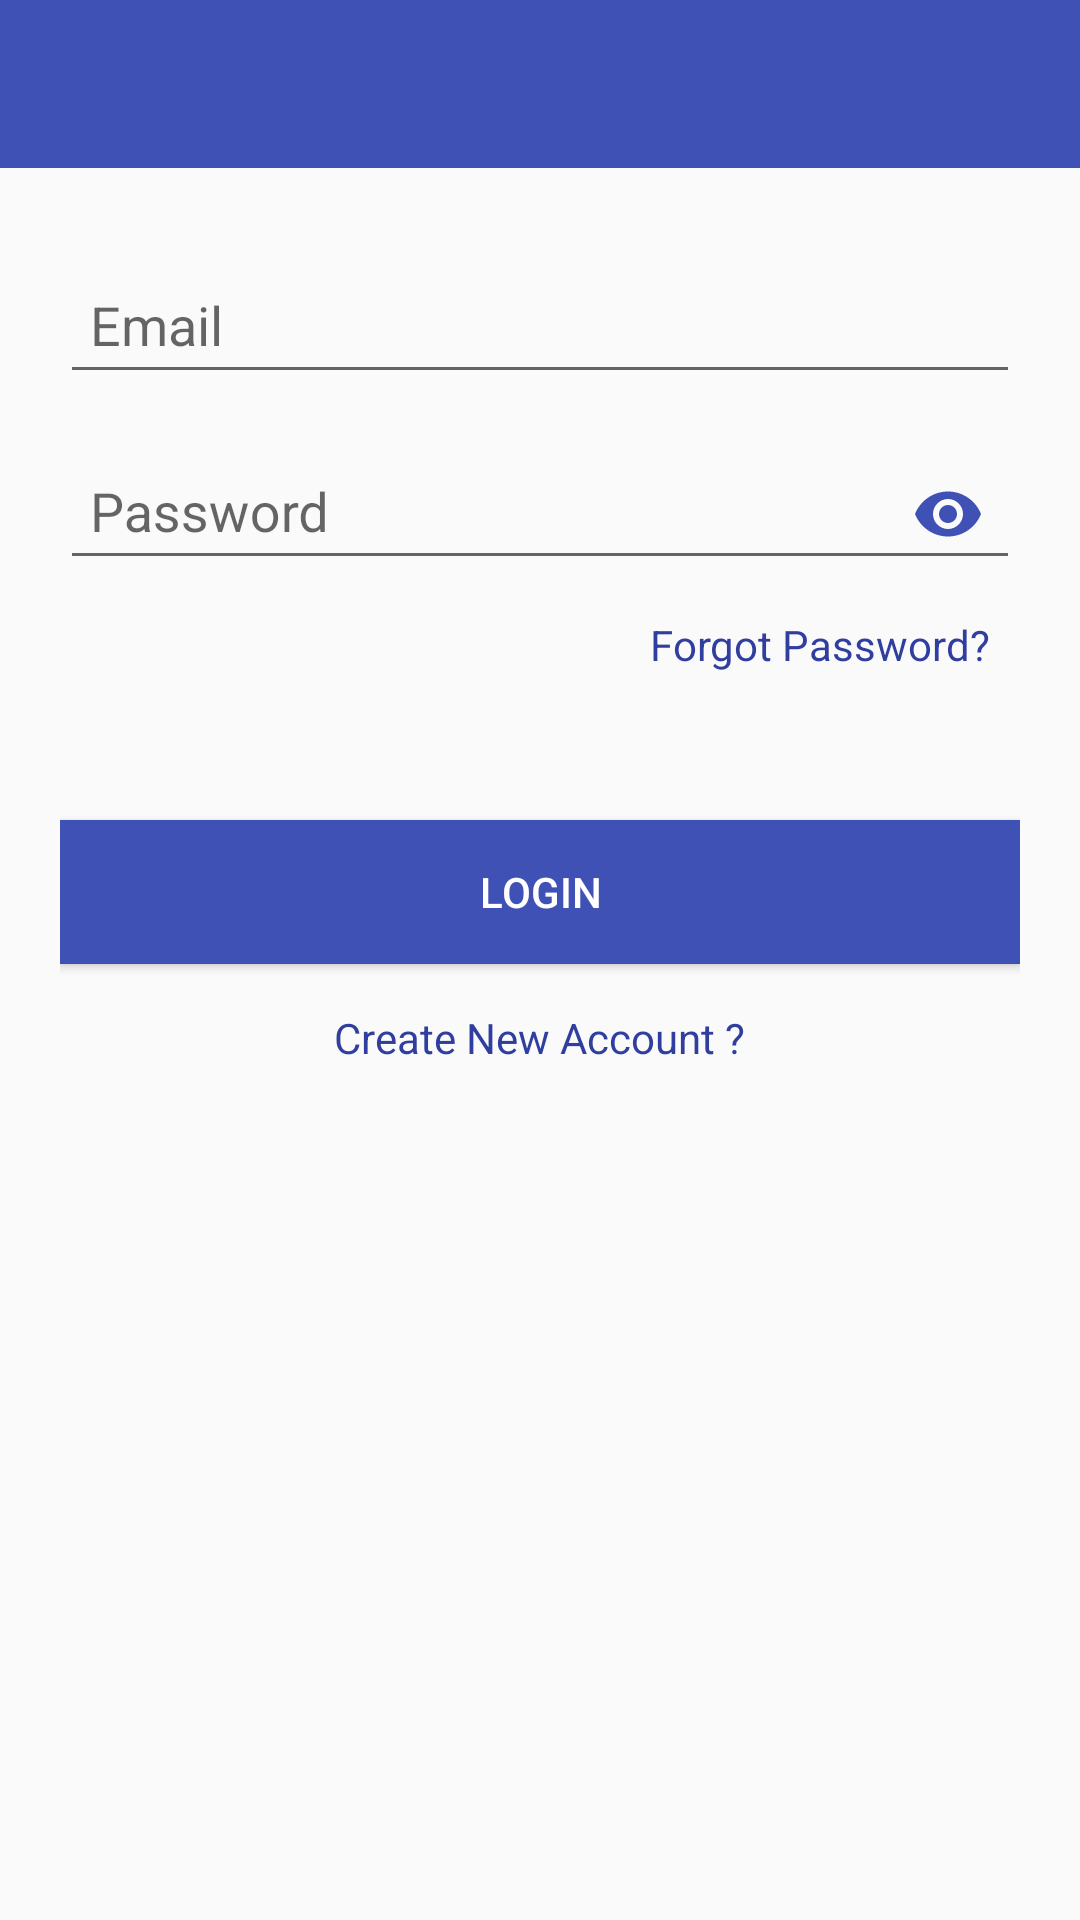

Android layout source for this screen:
<!-- AndroidManifest.xml: application theme AppTheme -->
<!-- res/layout/activity_login.xml -->
<?xml version="1.0" encoding="utf-8"?>
<layout xmlns:android="http://schemas.android.com/apk/res/android"
    xmlns:app="http://schemas.android.com/apk/res-auto">

    <data>

        <variable
            name="loginViewModel"
            type="com.mobilityrocks.databinding_android.viewmodels.LoginViewModel" />

    </data>

    <FrameLayout
        android:id="@+id/container"
        android:layout_width="match_parent"
        android:layout_height="match_parent">

        <LinearLayout
            android:layout_width="match_parent"
            android:layout_height="match_parent"
            android:orientation="vertical">

            <android.support.v7.widget.Toolbar
                xmlns:android="http://schemas.android.com/apk/res/android"
                xmlns:app="http://schemas.android.com/apk/res-auto"
                android:id="@+id/toolbar"
                android:layout_width="match_parent"
                android:layout_height="?attr/actionBarSize"
                android:background="@color/colorPrimary"
                app:titleTextColor="@color/colorWhite"
                app:popupTheme="@style/ThemeOverlay.AppCompat.Light"
                />


        <LinearLayout
            android:layout_width="match_parent"
            android:layout_height="match_parent"
            android:orientation="vertical"
            android:padding="20sp">

            <android.support.design.widget.TextInputLayout
                android:id="@+id/input_layout_email"
                android:layout_width="match_parent"
                android:layout_height="wrap_content">

                <EditText
                    android:id="@+id/input_email"
                    android:layout_width="match_parent"
                    android:layout_height="wrap_content"
                    android:hint="@string/hint_email"
                    android:inputType="textEmailAddress"
                    android:padding="10sp"
                    android:singleLine="true"
                    app:addTextChangedListener="@{loginViewModel.emailTextWatcher}" />

            </android.support.design.widget.TextInputLayout>


            <android.support.design.widget.TextInputLayout
                android:id="@+id/input_layout_password"
                android:layout_width="match_parent"
                app:passwordToggleEnabled="true"
                app:passwordToggleTint="@color/colorAccent"
                android:layout_height="wrap_content"
                android:layout_marginTop="5sp">

                <EditText
                    android:id="@+id/input_password"
                    android:layout_width="match_parent"
                    android:layout_height="wrap_content"
                    android:hint="@string/hint_password"
                    android:inputType="textPassword"
                    android:padding="10sp"
                    app:passwordToggleEnabled="true"
                    android:singleLine="true"
                    app:addTextChangedListener="@{loginViewModel.passwordTextWatcher}" />

            </android.support.design.widget.TextInputLayout>

            <TextView
                android:layout_width="wrap_content"
                android:layout_height="wrap_content"
                android:layout_gravity="right"
                android:clickable="true"
                android:onClick="onNavigateToForgotPasswordScreen"
                android:padding="10sp"
                android:text="Forgot Password?"
                android:textColor="@color/selector_text_primary_dark" />


            <TextView
                android:id="@+id/failedMessageTV"
                android:layout_width="wrap_content"
                android:layout_height="wrap_content"
                android:layout_gravity="center"
                android:gravity="center"
                android:textColor="@color/colorRed" />


            <Button
                android:layout_width="match_parent"
                android:layout_height="wrap_content"
                android:layout_marginTop="20sp"
                android:background="@color/colorPrimary"
                android:clickable="true"
                android:onClick="@{(v)->loginViewModel.firebaseLoginCredentials()}"
                android:text="@string/login_text"
                android:textColor="@color/selector_text_white" />




            <TextView
                android:layout_width="wrap_content"
                android:layout_height="wrap_content"
                android:layout_gravity="center"
                android:layout_marginTop="5sp"
                android:clickable="true"
                android:padding="10sp"
                android:onClick="navigateToRegisterScreen"
                android:text="Create New Account ?"
                android:textColor="@color/selector_text_primary_dark" />


        </LinearLayout>

        </LinearLayout>


    </FrameLayout>


</layout>
<!-- resources referenced by this layout -->
<resources>
  <color name="colorAccent">#3F51B5</color>
  <color name="colorPrimary">#3F51B5</color>
  <color name="colorRed">#e42222</color>
  <color name="colorWhite">#FFFFFF</color>
  <string name="hint_email">Email</string>
  <string name="hint_password">Password</string>
  <string name="login_text">Login</string>
  <style name="AppTheme" parent="Theme.AppCompat.Light.NoActionBar">
          
          <item name="colorPrimary">@color/colorPrimary</item>
          <item name="colorPrimaryDark">@color/colorPrimaryDark</item>
          <item name="colorAccent">@color/colorAccent</item>
          <item name="colorControlHighlight">@color/colorWhite</item>
      </style>
  <color name="colorPrimaryDark">#303F9F</color>
</resources>
